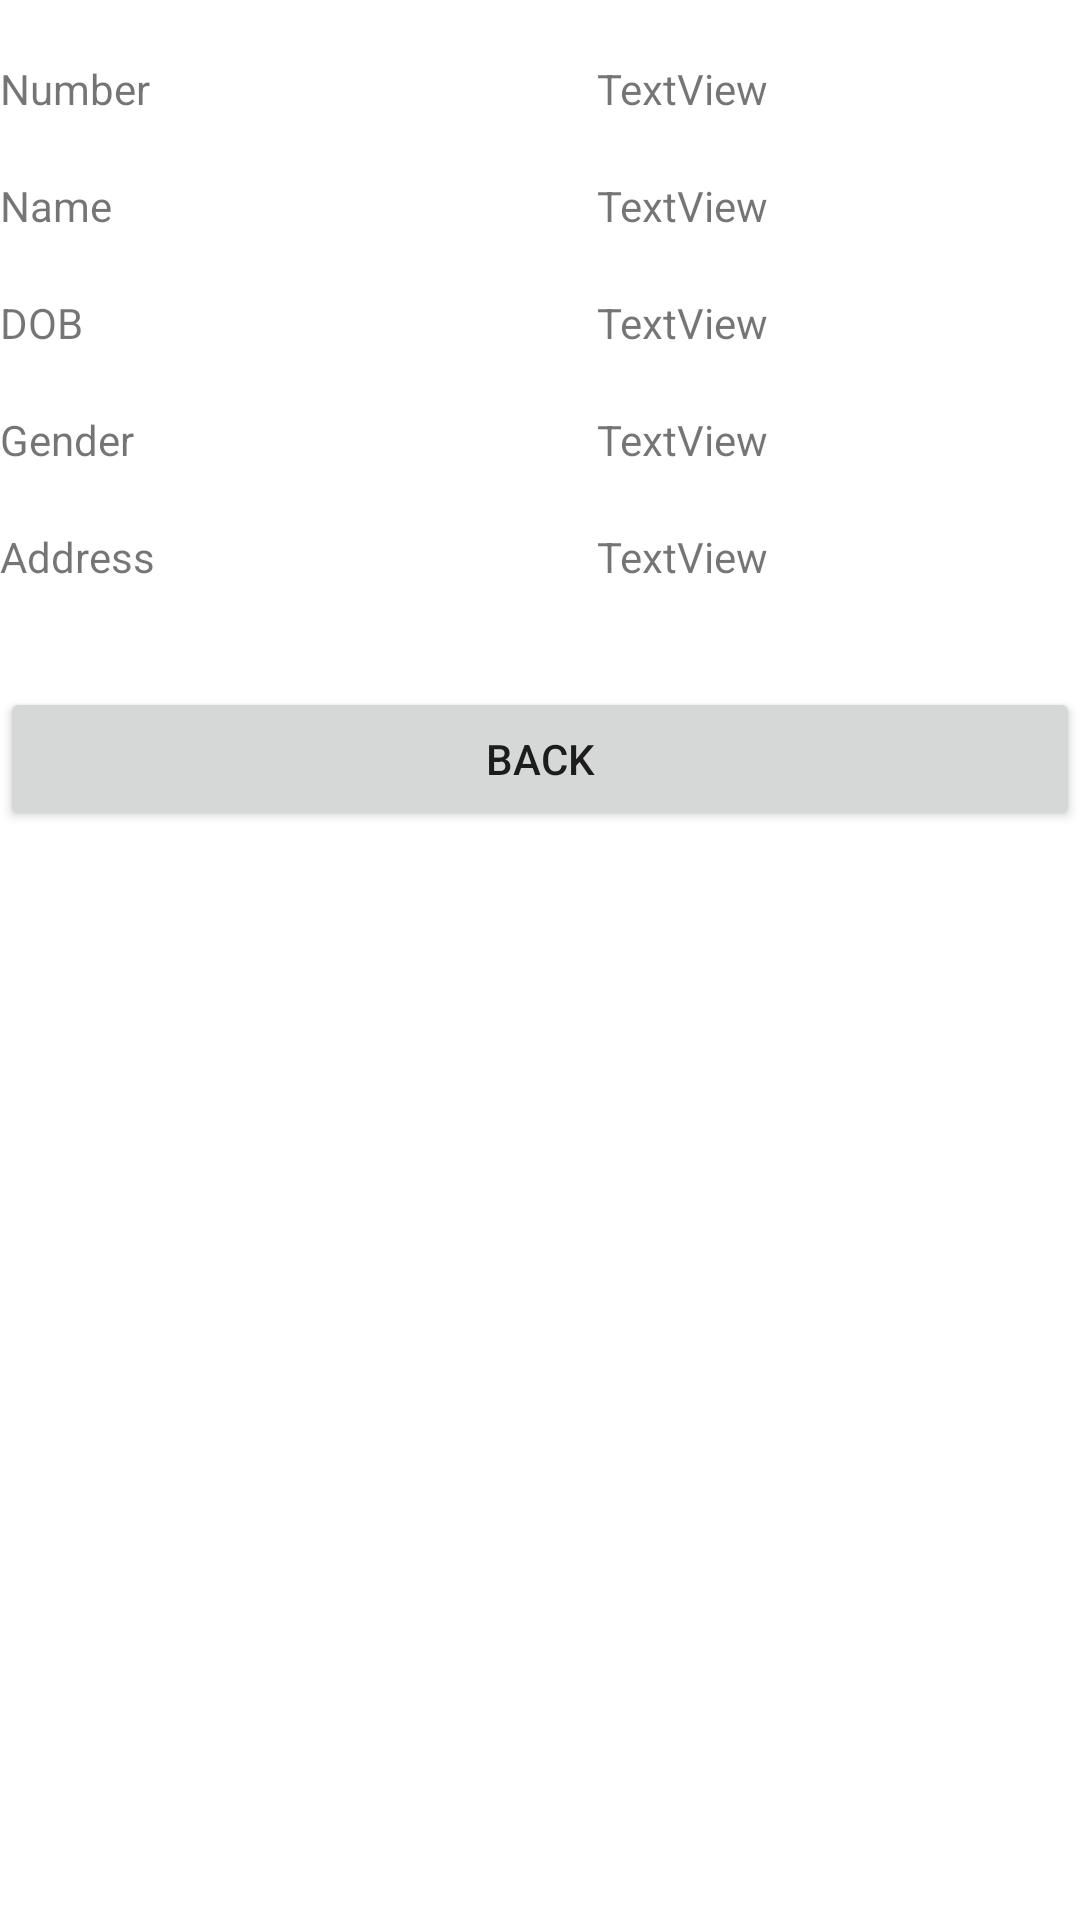

This screen was rendered from an Android layout file. Write that file and the resources it references.
<!-- AndroidManifest.xml: application theme Theme.Lab3OfflineDatabase -->
<!-- res/layout/activity_view_biodata.xml -->
<?xml version="1.0" encoding="utf-8"?>
<RelativeLayout xmlns:android="http://schemas.android.com/apk/res/android"
    xmlns:app="http://schemas.android.com/apk/res-auto"
    xmlns:tools="http://schemas.android.com/tools"
    android:layout_width="match_parent"
    android:layout_height="match_parent"
    tools:context=".ViewBiodataActivity">

    <TextView
        android:id="@+id/textView1a"
        android:layout_width="wrap_content"
        android:layout_height="wrap_content"
        android:layout_alignParentRight="true"
        android:layout_alignParentTop="true"
        android:layout_marginRight="104dp"
        android:layout_marginTop="20dp"
        android:text="TextView" />

    <TextView
        android:id="@+id/textView2a"
        android:layout_width="wrap_content"
        android:layout_height="wrap_content"
        android:layout_alignRight="@+id/textView1a"
        android:layout_below="@+id/textView1a"
        android:layout_marginTop="20dp"
        android:text="TextView" />

    <TextView
        android:id="@+id/textView3a"
        android:layout_width="wrap_content"
        android:layout_height="wrap_content"
        android:layout_alignLeft="@+id/textView2a"
        android:layout_below="@+id/textView2a"
        android:layout_marginTop="20dp"
        android:text="TextView" />

    <TextView
        android:id="@+id/textView4a"
        android:layout_width="wrap_content"
        android:layout_height="wrap_content"
        android:layout_alignLeft="@+id/textView3a"
        android:layout_below="@+id/textView3a"
        android:layout_marginTop="20dp"
        android:text="TextView" />

    <TextView
        android:id="@+id/textView5a"
        android:layout_width="wrap_content"
        android:layout_height="wrap_content"
        android:layout_alignRight="@+id/textView4a"
        android:layout_below="@+id/textView4a"
        android:layout_marginTop="20dp"
        android:text="TextView" />

    <TextView
        android:id="@+id/TextView05a"
        android:layout_width="wrap_content"
        android:layout_height="wrap_content"
        android:layout_alignBaseline="@+id/textView5a"
        android:layout_alignBottom="@+id/textView5a"
        android:layout_alignLeft="@+id/TextView03a"
        android:text="Address" />

    <TextView
        android:id="@+id/TextView03a"
        android:layout_width="wrap_content"
        android:layout_height="wrap_content"
        android:layout_alignBaseline="@+id/textView4a"
        android:layout_alignBottom="@+id/textView4a"
        android:layout_alignLeft="@+id/TextView04a"
        android:text="Gender" />

    <TextView
        android:id="@+id/TextView04a"
        android:layout_width="wrap_content"
        android:layout_height="wrap_content"
        android:layout_alignBaseline="@+id/textView3a"
        android:layout_alignBottom="@+id/textView3a"
        android:layout_alignLeft="@+id/TextView02a"
        android:text="DOB" />

    <TextView
        android:id="@+id/TextView02a"
        android:layout_width="wrap_content"
        android:layout_height="wrap_content"
        android:layout_alignBaseline="@+id/textView2a"
        android:layout_alignBottom="@+id/textView2a"
        android:layout_alignLeft="@+id/TextView01a"
        android:text="Name" />

    <TextView
        android:id="@+id/TextView01a"
        android:layout_width="wrap_content"
        android:layout_height="wrap_content"
        android:layout_above="@+id/textView2a"
        android:layout_alignParentLeft="true"
        android:text="Number" />

    <Button
        android:id="@+id/button1a"
        android:layout_width="match_parent"
        android:layout_height="wrap_content"
        android:layout_below="@+id/TextView05a"
        android:layout_alignLeft="@+id/TextView05a"
        android:layout_marginTop="34dp"
        android:text="BACK" />

</RelativeLayout>
<!-- resources referenced by this layout -->
<resources>
  <style name="Theme.Lab3OfflineDatabase" parent="Theme.MaterialComponents.DayNight.DarkActionBar">
          
          <item name="colorPrimary">@color/purple_500</item>
          <item name="colorPrimaryVariant">@color/purple_700</item>
          <item name="colorOnPrimary">@color/white</item>
          
          <item name="colorSecondary">@color/teal_200</item>
          <item name="colorSecondaryVariant">@color/teal_700</item>
          <item name="colorOnSecondary">@color/black</item>
          
          <item name="android:statusBarColor" tools:targetApi="l">?attr/colorPrimaryVariant</item>
          
      </style>
  <!-- not gathered from this repository: default colours our renderer supplied (Android Studio template values) -->
  <color name="purple_500">#FF6200EE</color>
  <color name="purple_700">#FF3700B3</color>
  <color name="teal_200">#FF03DAC5</color>
  <color name="teal_700">#FF018786</color>
  <color name="black">#FF000000</color>
  <color name="white">#FFFFFFFF</color>
</resources>
